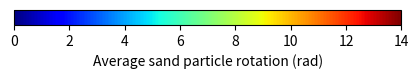

Write the Python code that produced this figure. (Note: this script raises an exception after producing the figure.)
# -*- coding: utf-8 -*-
"""
Created on Mon Feb 21 18:28:41 2022

[redacted]
"""

import matplotlib.pyplot as plt

import matplotlib as mpl

figure, axes = plt.subplots(figsize =(5, 0.4))

figure.subplots_adjust(bottom = 0.5)

color_map = mpl.cm.jet

normlizer = mpl.colors.Normalize(vmin = 0, vmax = 14)

figure.colorbar(mpl.cm.ScalarMappable(norm = normlizer,

cmap = color_map),

cax = axes, orientation ='horizontal',

label ='Average sand particle rotation (rad)')

plt.savefig('GRAPH/ColorBar.tif',format='tif',dpi=300)
